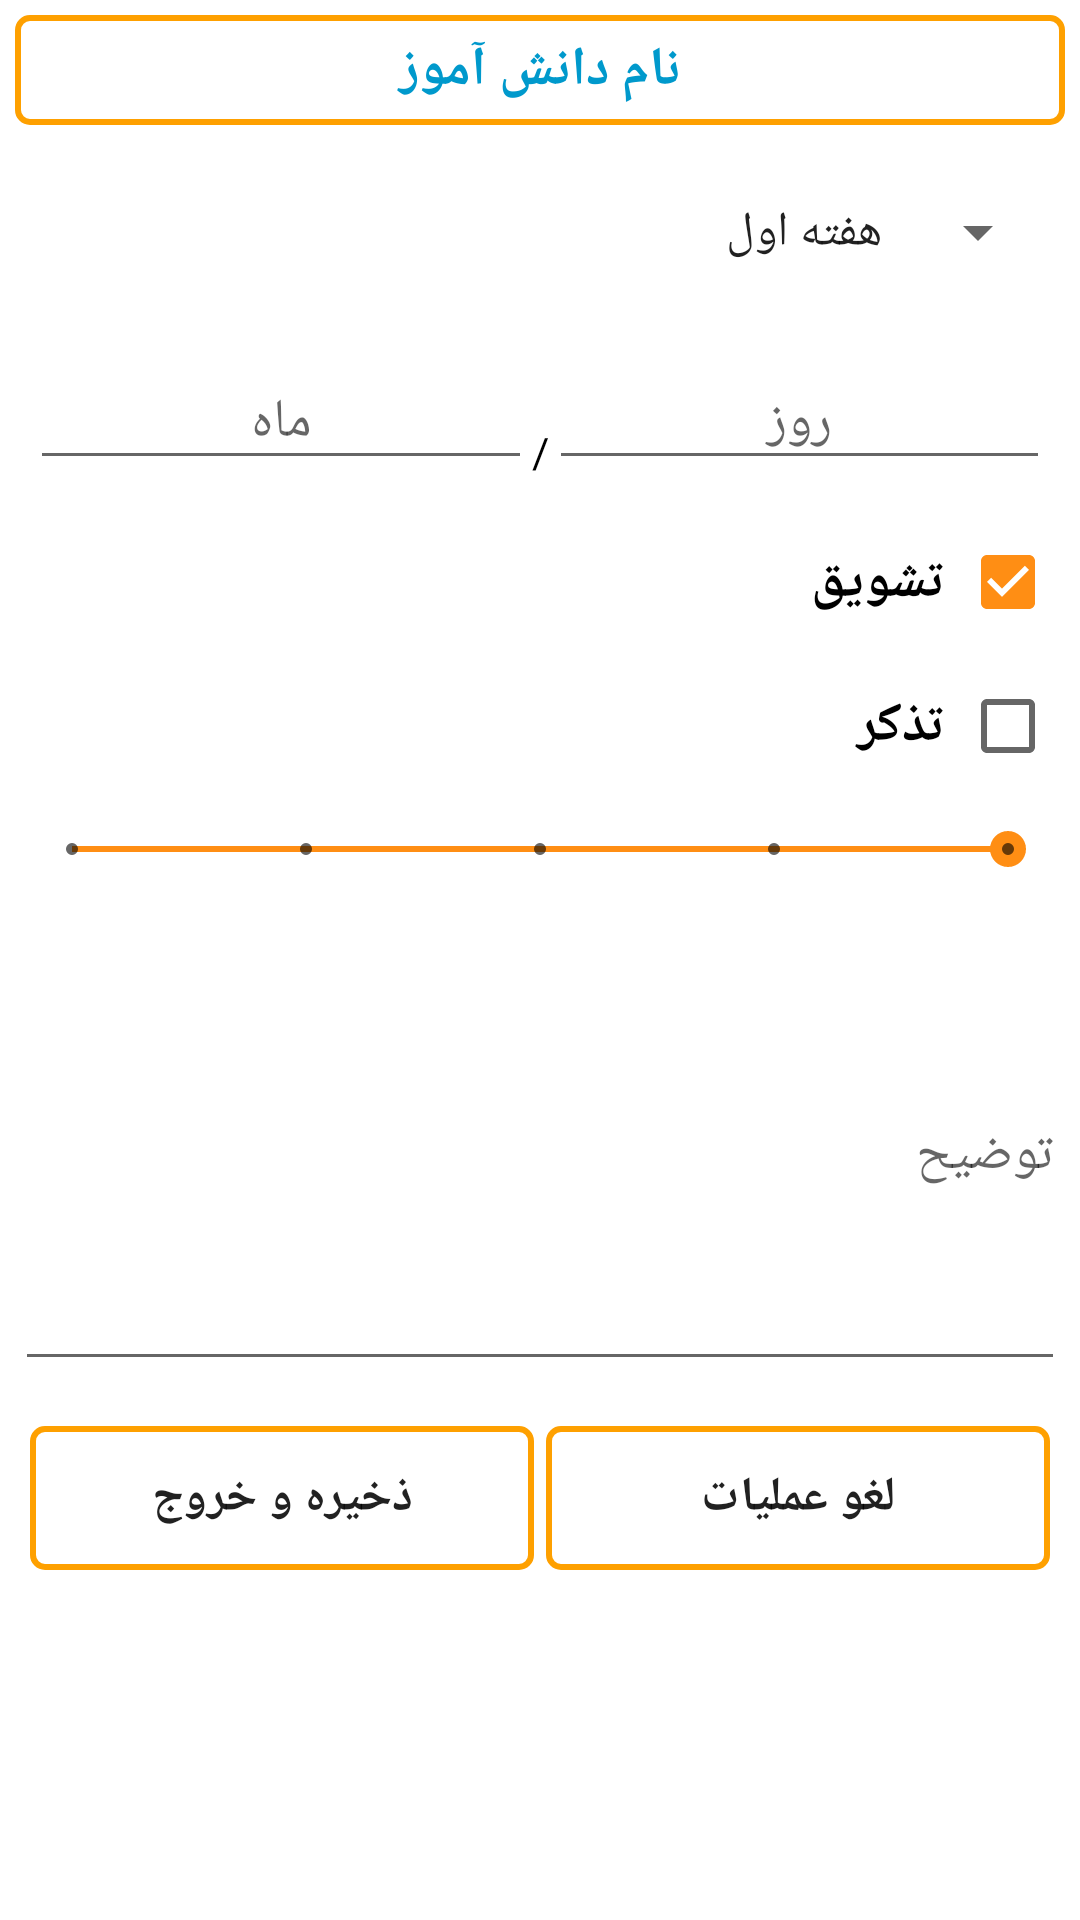

Write the Android layout XML for this screen, with the resource values it uses.
<!-- AndroidManifest.xml: application theme AppTheme -->
<!-- res/layout/dialog_rate.xml -->
<?xml version="1.0" encoding="utf-8"?>
<RelativeLayout xmlns:android="http://schemas.android.com/apk/res/android"
    xmlns:app="http://schemas.android.com/apk/res-auto"
    xmlns:tools="http://schemas.android.com/tools"
    android:layout_width="match_parent"
    android:layout_height="match_parent"
    android:background="#ffffff">


    <LinearLayout
        android:layout_width="match_parent"
        android:layout_height="wrap_content"
        android:orientation="vertical">

        <TextView
            android:id="@+id/studentname"
            android:layout_width="match_parent"
            android:layout_height="wrap_content"
            android:layout_margin="5dp"
            android:background="@drawable/student_round"
            android:gravity="center"
            android:padding="6dp"
            android:text="نام دانش آموز"
            android:textColor="@android:color/holo_blue_dark"
            android:textSize="18sp"
            android:textStyle="bold" />


        <android.support.v7.widget.AppCompatSpinner
            android:id="@+id/haftedarsi"
            android:layout_width="match_parent"
            android:layout_height="wrap_content"
            android:layout_margin="10dp"
            android:elevation="2dp"
            android:entries="@array/haftea"
            android:paddingBottom="10dp"
            android:paddingTop="10dp"
            android:prompt="@string/Week_prompt" />

        <LinearLayout
            android:layout_width="match_parent"
            android:layout_height="match_parent"
            android:layout_margin="10dp"
            android:gravity="center"
            android:orientation="horizontal">

            <EditText
                android:id="@+id/month"
                android:layout_width="wrap_content"
                android:layout_height="wrap_content"
                android:layout_weight="1"
                android:ems="10"
                android:maxLength="2"
                android:gravity="center"
                android:hint="ماه"
                android:inputType="number" />

            <TextView
                android:id="@+id/textView2"
                android:layout_width="wrap_content"
                android:layout_height="match_parent"
                android:gravity="bottom|center"
                android:text="/"
                android:textColor="#000000" />

            <EditText
                android:id="@+id/day"
                android:layout_width="wrap_content"
                android:layout_height="wrap_content"
                android:layout_weight="1"
                android:ems="10"
                android:maxLength="2"
                android:gravity="center"
                android:hint="روز"
                android:inputType="number" />
        </LinearLayout>

        <LinearLayout
            android:layout_width="match_parent"
            android:layout_height="match_parent"
            android:layout_margin="8dp"
            android:gravity="right|center"
            android:orientation="horizontal">

            <TextView
                android:id="@+id/textView7"
                android:layout_width="wrap_content"
                android:layout_height="wrap_content"
                android:layout_marginRight="5dp"
                android:layout_weight="1"
                android:text="تشویق"
                android:textColor="#000000"
                android:textSize="18sp"
                android:textStyle="bold" />

            <CheckBox
                android:id="@+id/starch"
                android:layout_width="wrap_content"
                android:layout_height="wrap_content"
                android:layout_weight="0"
                android:checked="true"
                android:gravity="right|center" />

        </LinearLayout>

        <LinearLayout
            android:layout_width="match_parent"
            android:layout_height="match_parent"
            android:layout_margin="8dp"
            android:layout_weight="1"
            android:gravity="right|center"
            android:orientation="horizontal">

            <TextView
                android:id="@+id/textView77"
                android:layout_width="wrap_content"
                android:layout_height="wrap_content"
                android:layout_marginRight="5dp"
                android:layout_weight="1"
                android:text="تذکر"
                android:textColor="#000000"
                android:textSize="18sp"
                android:textStyle="bold" />

            <CheckBox
                android:id="@+id/faildch"
                android:layout_width="wrap_content"
                android:layout_height="wrap_content"
                android:layout_weight="0"
                android:gravity="right|center" />

        </LinearLayout>

        <LinearLayout
            android:layout_width="match_parent"
            android:layout_height="match_parent"
            android:layout_margin="8dp"
            android:layout_weight="1"
            android:gravity="right|center"
            android:orientation="horizontal"
            android:visibility="visible">

            <SeekBar
                android:id="@+id/seekBar"
                style="@style/Widget.AppCompat.SeekBar.Discrete"
                android:layout_width="wrap_content"
                android:layout_height="wrap_content"
                android:layout_weight="1"
                android:elevation="0dp"
                android:max="4"
                android:progress="4" />



        </LinearLayout>


        <EditText
            android:id="@+id/details"
            android:layout_width="match_parent"
            android:layout_height="wrap_content"
            android:layout_margin="5dp"
            android:layout_weight="1"
            android:elegantTextHeight="true"
            android:elevation="0dp"
            android:hint="توضیح"
            android:inputType="textMultiLine"
            android:lines="8"
            android:minLines="6" />

        <LinearLayout
            android:layout_width="match_parent"
            android:layout_height="match_parent"
            android:layout_margin="10dp"
            android:orientation="horizontal">

            <Button
                android:id="@+id/saveandexit"
                android:layout_width="wrap_content"
                android:layout_height="wrap_content"
                android:layout_marginRight="2dp"
                android:layout_weight="1"
                android:background="@drawable/student_round"
                android:text="ذخیره و خروج"
                android:textSize="16sp"
                android:textStyle="bold" />

            <Button
                android:id="@+id/cancel"
                android:layout_width="wrap_content"
                android:layout_height="wrap_content"
                android:layout_marginLeft="2dp"
                android:layout_weight="1"
                android:background="@drawable/student_round"
                android:text="لغو عملیات"
                android:textSize="16sp"
                android:textStyle="bold" />
        </LinearLayout>

    </LinearLayout>
</RelativeLayout>
<!-- resources referenced by this layout -->
<resources>
  <string-array name="haftea">
          <item>هفته اول</item>
          <item>هفته دوم</item>
          <item>هفته سوم</item>
          <item>هفته چهارم</item>
      </string-array>
  <!-- drawable student_round (drawable) -->
  <?xml version="1.0" encoding="utf-8"?>
  <shape xmlns:android="http://schemas.android.com/apk/res/android"
      android:shape="rectangle" android:padding="15dp">
      <solid android:color="#FFFFFF"/>
      <corners
          android:bottomRightRadius="4dp"
          android:bottomLeftRadius="4dp"
          android:topLeftRadius="4dp"
          android:topRightRadius="4dp"/>
      <stroke android:width="2dip" android:color="#fea000" />
  </shape>
  <string name="Week_prompt">هفته خود را انتخاب کنید</string>
  <style name="AppTheme" parent="Theme.AppCompat.Light.NoActionBar">
          
          <item name="colorPrimary">@color/colorPrimarymain</item>
          <item name="colorPrimaryDark">@color/colorPrimaryDarkmain</item>
          <item name="colorAccent">@color/colorAccentmain</item>
          <item name="android:navigationBarColor" tools:targetApi="lollipop">@color/colorAccentmain</item>
      </style>
  <color name="colorPrimarymain">#fea000</color>
  <color name="colorPrimaryDarkmain">#f67f17</color>
  <color name="colorAccentmain">#ff8e14</color>
</resources>
